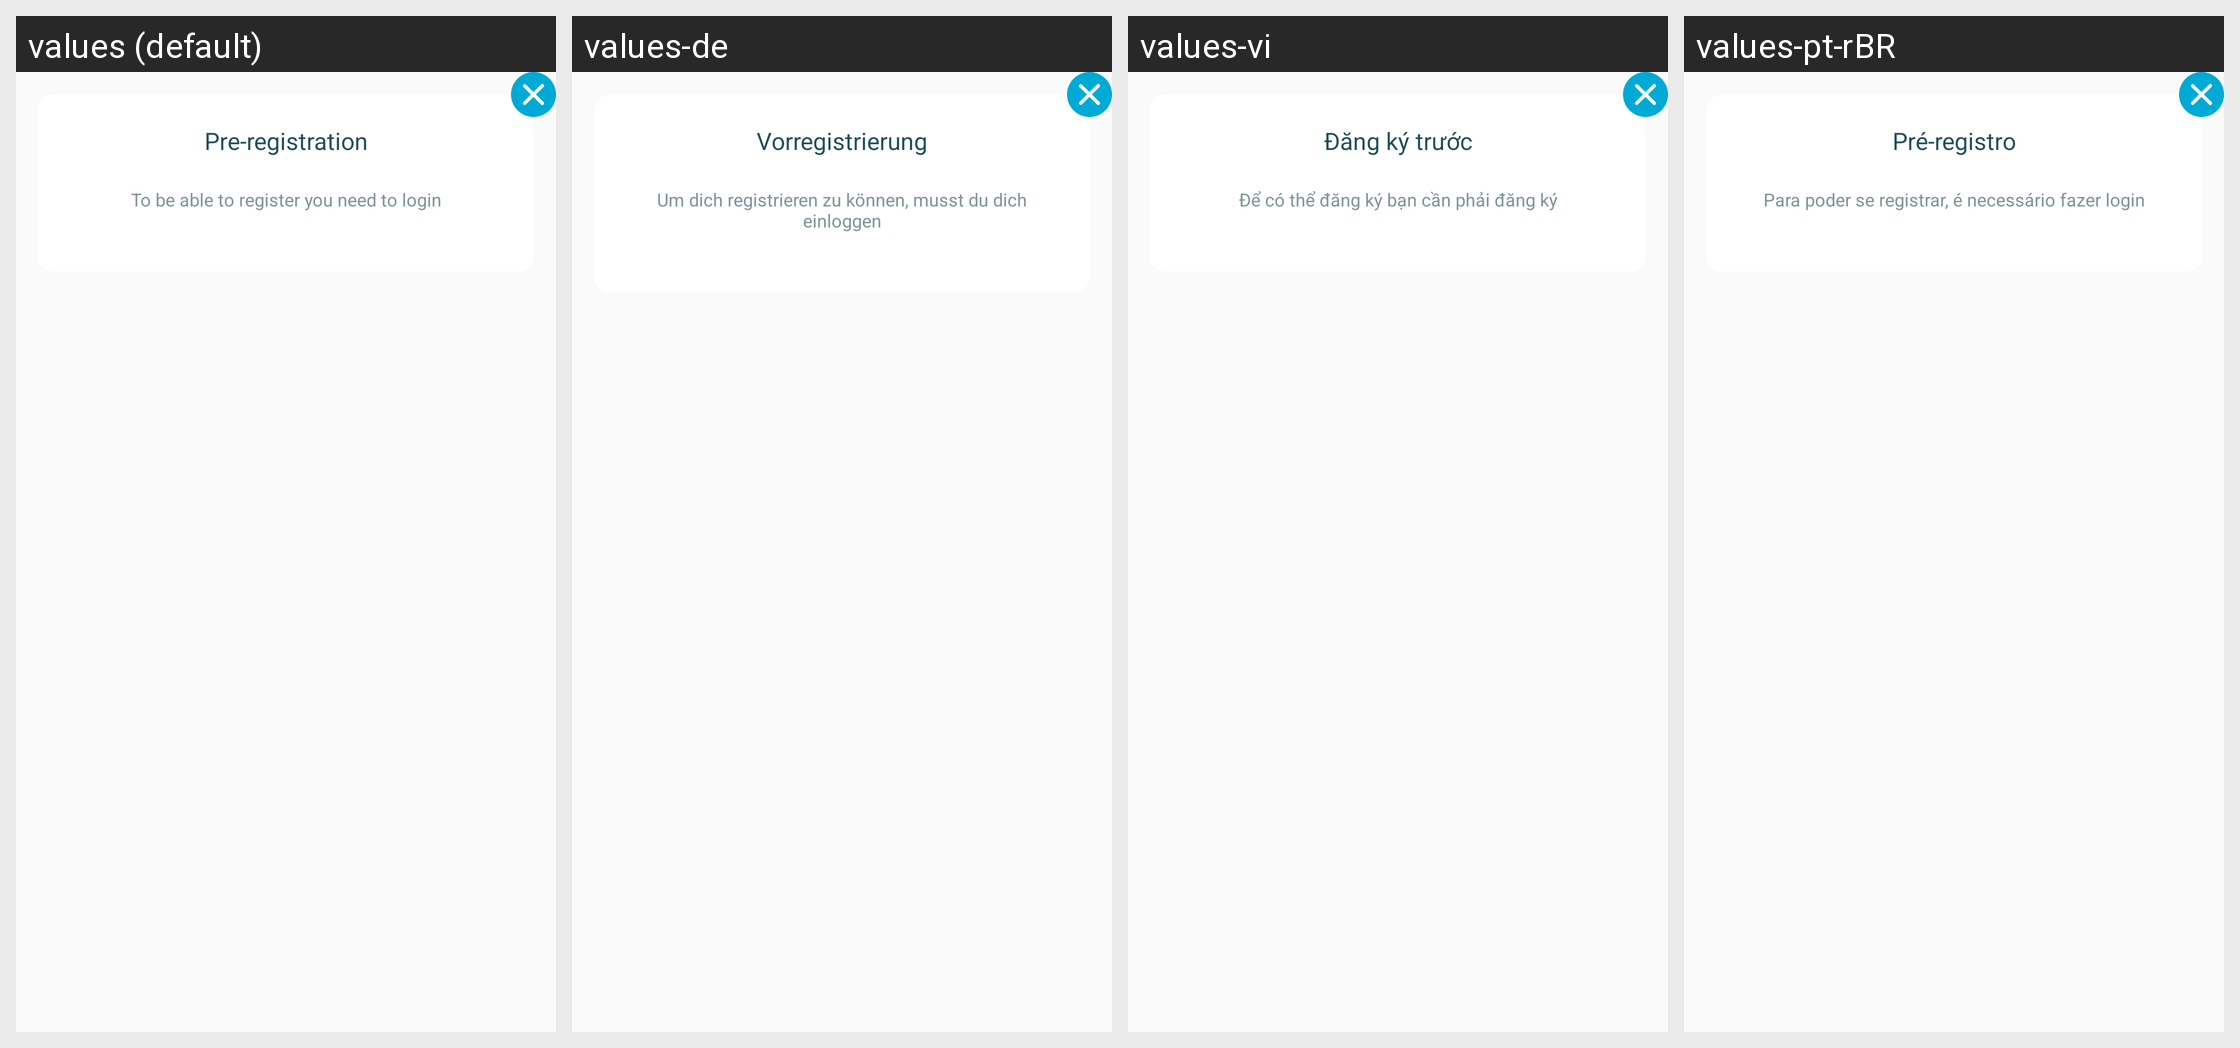

Strings drawn on this Android screen and how each of the app's shown locales translates them:
Android screen res/layout/dialog_pre_register.xml rendered under 4 locales, left to right: values (default), values-de, values-vi, values-pt-rBR. Device: Nexus 5 (rendered at 1080×1920; each locale shown at half size, 540×960, under a caption strip naming it); theme AppThemeBar.
Other locales in the repository, not shown: values-af, values-am, values-ar, values-as, values-az, values-be, values-bg, values-bn, values-bs, values-ca, values-ca-rES, values-cs, values-cs-rCZ, values-da, values-de-rDE, values-el, values-el-rGR, values-en, values-en-rCA, values-en-rGB, values-en-rIN, values-en-rXC, values-es, values-es-rUS, values-et, values-et-rEE, values-eu, values-fa, values-fi, values-fil, values-fr, values-fr-rCA, values-fr-rFR, values-gl, values-gu, values-hi, values-hi-rIN, values-hr, values-hu, values-hy, values-in, values-in-rID, values-is, values-it, values-it-rIT, values-iw, values-ja, values-ja-rJP, values-ka, values-kk, values-km, values-kn, values-ko, values-ko-rKR, values-ky, values-lo, values-lt, values-lt-rLT, values-lv, values-lv-rLV, values-mk, values-ml, values-mn, values-mr, values-ms, values-ms-rMY, values-mt, values-my, values-nb, values-ne, values-nl, values-nn-rNO, values-or, values-pa, values-pl, values-pl-rPL, values-pt, values-pt-rPT, values-ro, values-ro-rRO, values-ru, values-ru-rRU, values-si, values-sk, values-sk-rSK, values-sl, values-sl-rSI, values-sq, values-sr, values-sv, values-sw, values-ta, values-te, values-th, values-tl, values-tr, values-tr-rTR, values-uk, values-ur, values-uz, values-zh, values-zh-rCN, values-zh-rHK, values-zh-rTW, values-zu.
Strings drawn on this screen, with the default value and each locale's value (text and hints the layout hard-codes, and strings that could not be matched under every locale, appear in the picture but are not listed):

pre_registration_title
  values: Pre-registration
  values-de: Vorregistrierung
  values-vi: Đăng ký trước
  values-pt-rBR: Pré-registro

login_to_pre_register
  values: To be able to register you need to login
  values-de: Um dich registrieren zu können, musst du dich einloggen
  values-vi: Để có thể đăng ký bạn cần phải đăng ký
  values-pt-rBR: Para poder se registrar, é necessário fazer login
